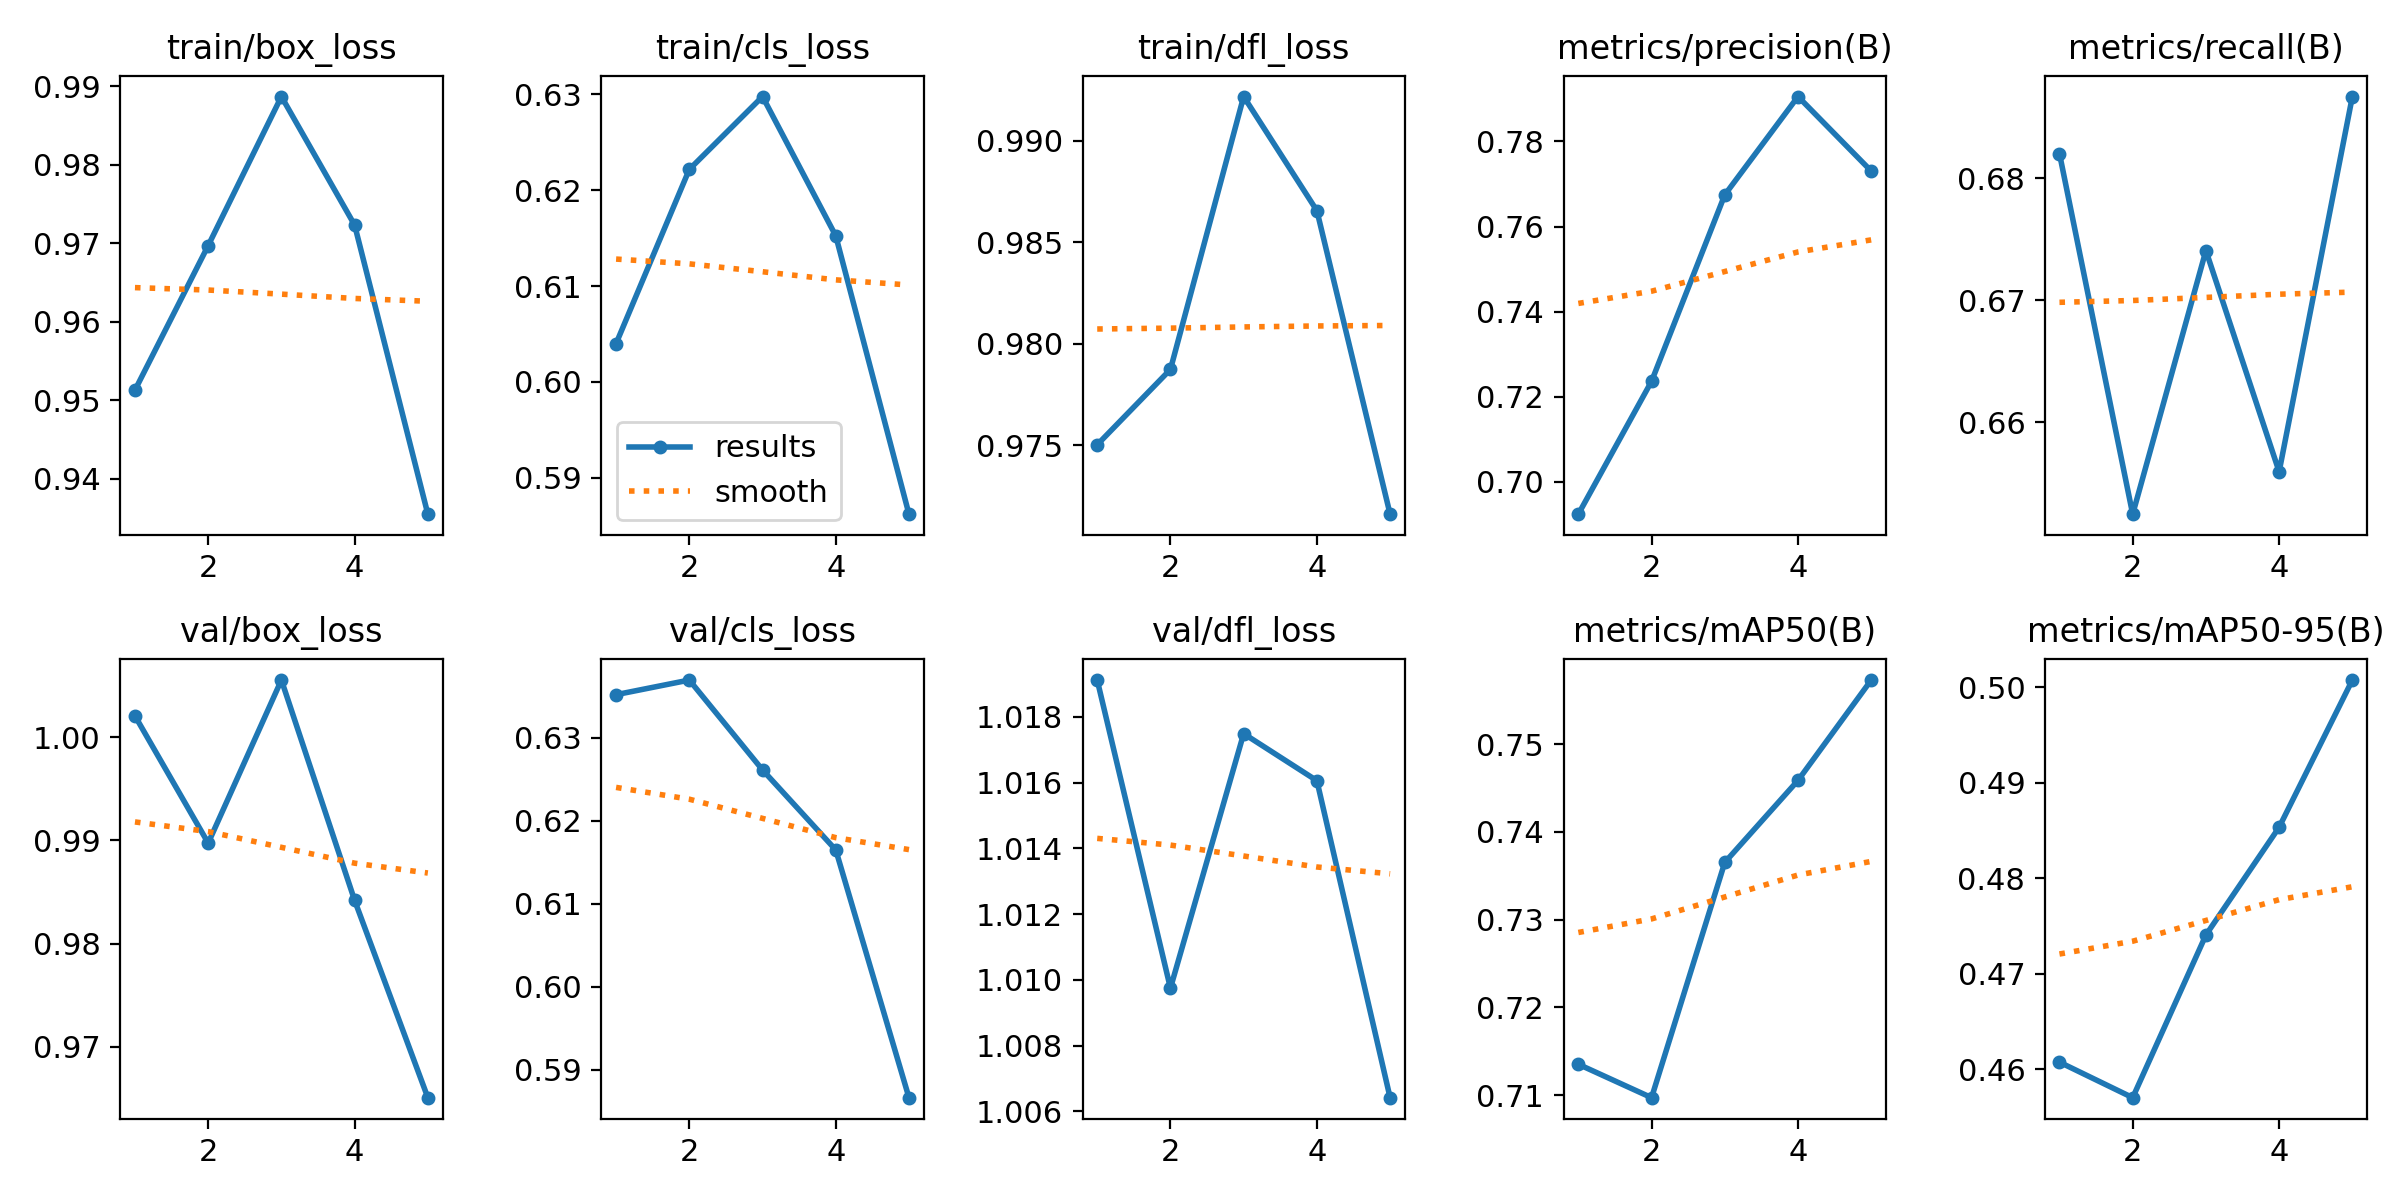

Data behind this chart, as committed beside it:
epoch, time, train/box_loss, train/cls_loss, train/dfl_loss, metrics/precision(B), metrics/recall(B), metrics/mAP50(B), metrics/mAP50-95(B), val/box_loss, val/cls_loss, val/dfl_loss, lr/pg0, lr/pg1, lr/pg2
1, 16.78, 0.9513, 0.604, 0.975, 0.6924, 0.682, 0.7135, 0.4608, 1.002, 0.6352, 1.019, 0.0002744, 0.0002744, 0.0002744
2, 32.94, 0.9697, 0.6222, 0.9787, 0.7236, 0.6524, 0.7097, 0.4571, 0.9898, 0.6369, 1.01, 0.0004427, 0.0004427, 0.0004427
3, 48.87, 0.9887, 0.6298, 0.9922, 0.7675, 0.6741, 0.7365, 0.4741, 1.006, 0.6261, 1.017, 0.0005011, 0.0005011, 0.0005011
4, 64.86, 0.9723, 0.6152, 0.9866, 0.7906, 0.6559, 0.7459, 0.4854, 0.9842, 0.6165, 1.016, 0.0003382, 0.0003382, 0.0003382
5, 81, 0.9355, 0.5862, 0.9716, 0.773, 0.6867, 0.7573, 0.5008, 0.9651, 0.5866, 1.006, 0.0001733, 0.0001733, 0.0001733
